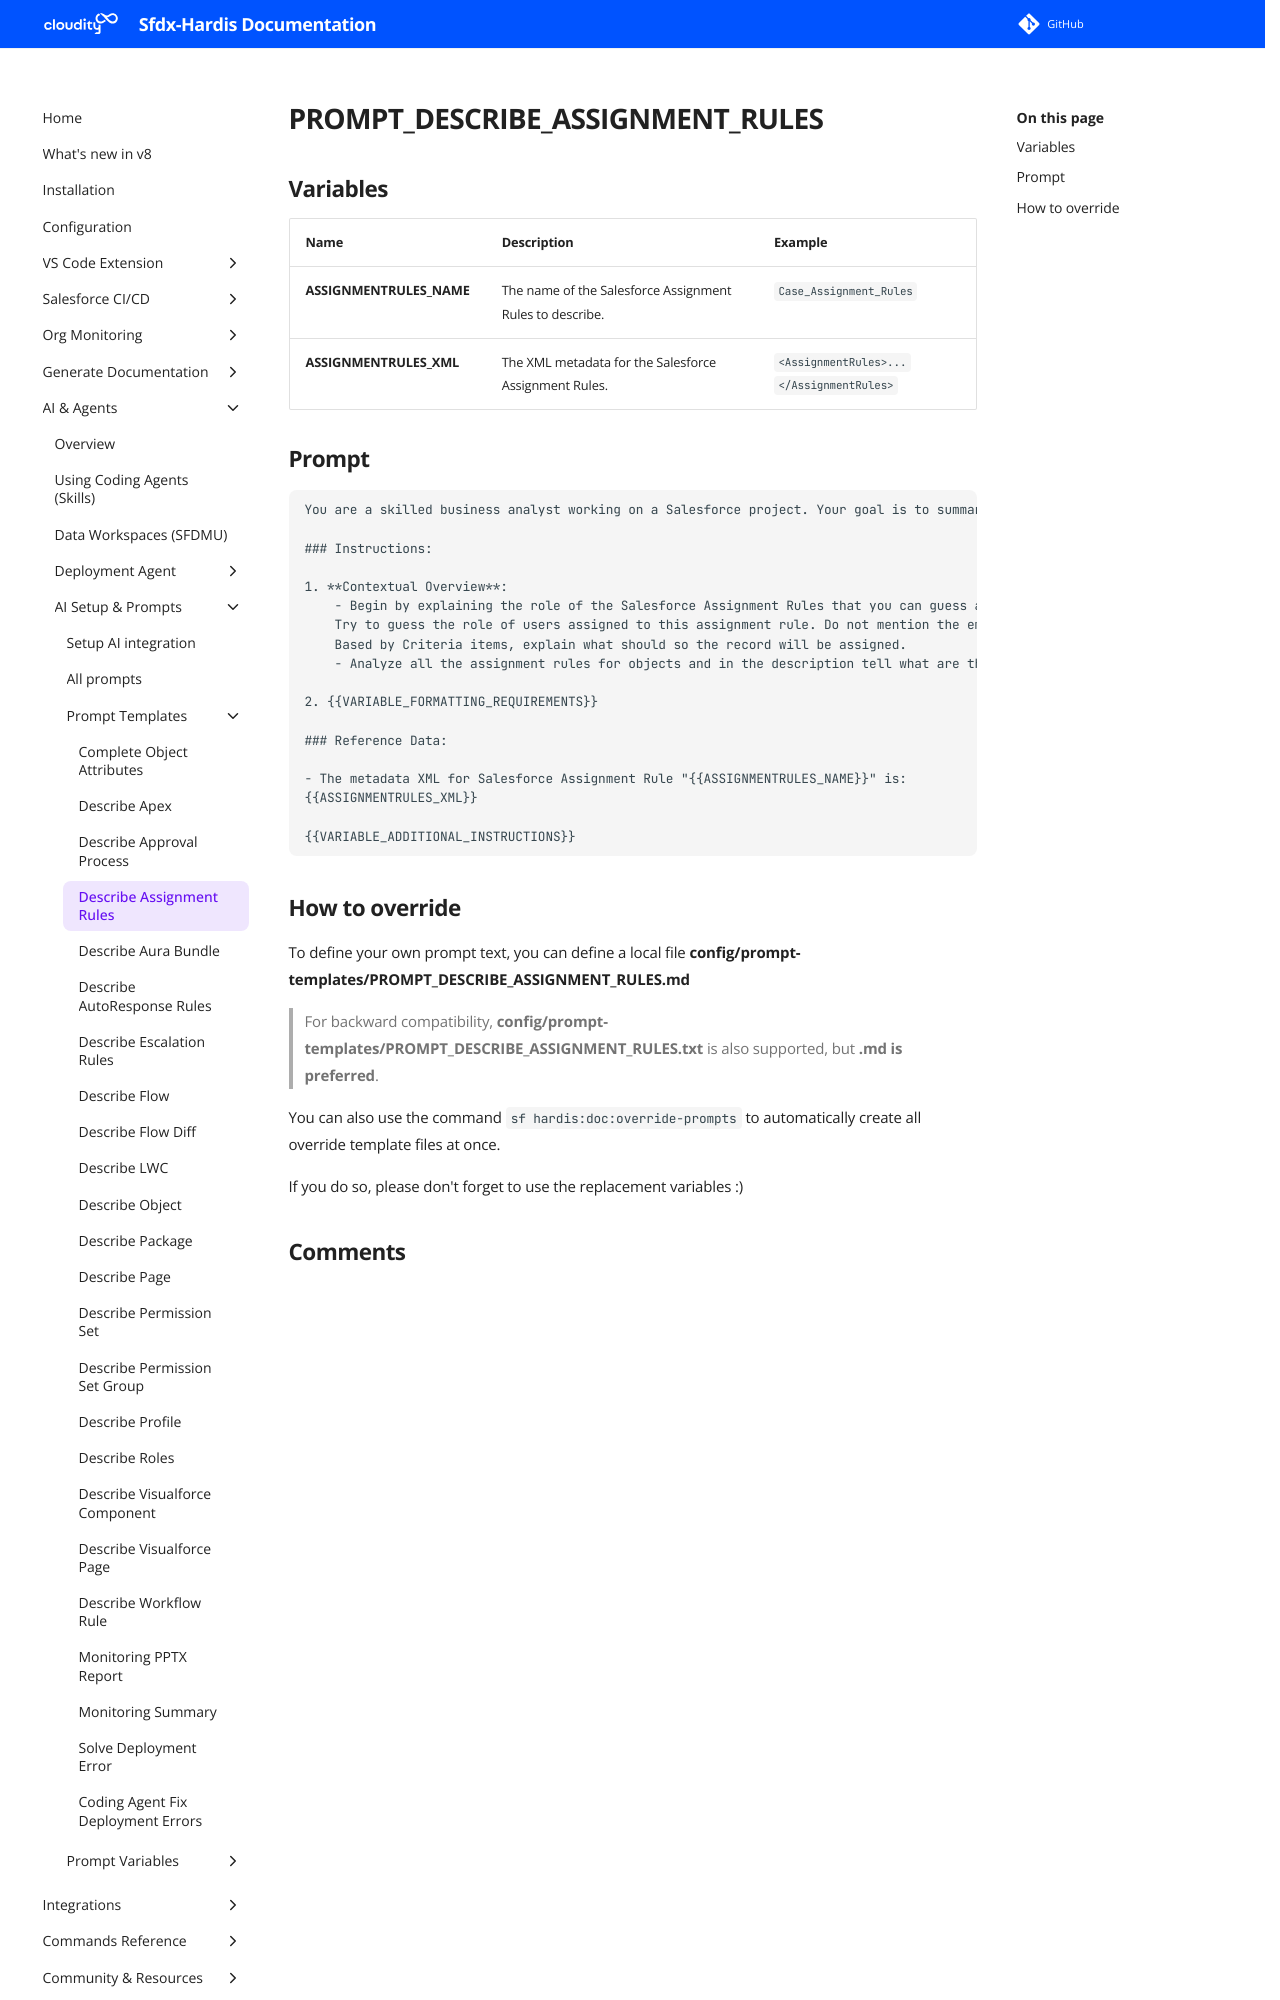

repository: hardisgroupcom/sfdx-hardis · page: prompt-templates/PROMPT_DESCRIBE_ASSIGNMENT_RULES/index.html · generator: mkdocs

---
title: PROMPT_DESCRIBE_ASSIGNMENT_RULES
description: Prompt template for PROMPT_DESCRIBE_ASSIGNMENT_RULES
---

# PROMPT_DESCRIBE_ASSIGNMENT_RULES

## Variables
| Name                     | Description                                              | Example                                  |
|:-------------------------|:---------------------------------------------------------|:-----------------------------------------|
| **ASSIGNMENTRULES_NAME** | The name of the Salesforce Assignment Rules to describe. | `Case_Assignment_Rules`                  |
| **ASSIGNMENTRULES_XML**  | The XML metadata for the Salesforce Assignment Rules.    | `<AssignmentRules>...</AssignmentRules>` |

## Prompt

```
You are a skilled business analyst working on a Salesforce project. Your goal is to summarize the content and behavior of the Salesforce Assignment Rules "{{ASSIGNMENTRULES_NAME}}" in plain English, providing a detailed explanation suitable for a business user. {{VARIABLE_OUTPUT_FORMAT_MARKDOWN_DOC}}

### Instructions:

1. **Contextual Overview**:
    - Begin by explaining the role of the Salesforce Assignment Rules that you can guess according to the content of the XML and the name.
    Try to guess the role of users assigned to this assignment rule. Do not mention the email of assigned users, but you can mention type of assigned users.
    Based by Criteria items, explain what should so the record will be assigned.
    - Analyze all the assignment rules for objects and in the description tell what are the aim of those rules. What is the role of the object in the system, based by the assignment rules.

2. {{VARIABLE_FORMATTING_REQUIREMENTS}}

### Reference Data:

- The metadata XML for Salesforce Assignment Rule "{{ASSIGNMENTRULES_NAME}}" is:
{{ASSIGNMENTRULES_XML}}

{{VARIABLE_ADDITIONAL_INSTRUCTIONS}}

```
